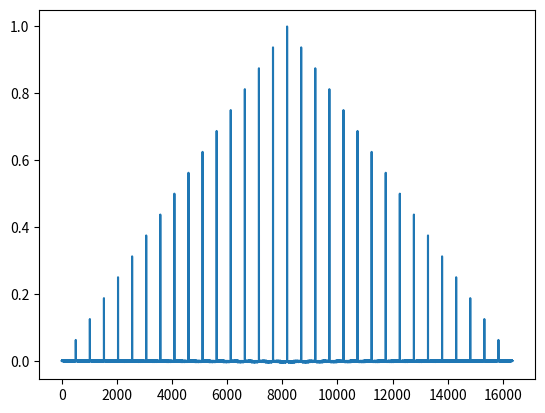

Reproduce this figure in Python. (Note: this script raises an exception after producing the figure.)
# -*- coding: utf-8 -*-
"""
Created on Tue Jan 17 20:39:04 2017

@author: Administrator
"""

import sympy as sp
import numpy as np
import scipy as sc
import matplotlib.pyplot as mp

gen_poly = (9,5);
m = 9
N = 2**m - 1
R = np.zeros(m,dtype=int)
R[0] = 1

arrayOut = list()
    
for i in range(0, N):

    arrayOut.append(R[0])
    xor = int(R[gen_poly[0]-1] ^ R[gen_poly[1]-1])
    R = np.concatenate(([xor],R[0:m-1]))

prbs = np.array(arrayOut)*2 - 1

#mp.figure(0)
#mp.step(np.arange(1,len(arrayOut)+1),arrayOut)

u = np.concatenate((prbs,prbs,prbs,prbs,prbs,prbs,prbs,prbs,prbs,prbs,prbs,prbs,prbs,prbs,prbs,prbs))

uu = list()

for i in range(0,len(u)):
    j = 0
    while j <= 0:
        uu.append(u[i])
        j = j + 1
    
u = np.array(uu)
u = np.concatenate(((np.array([-1,-1])),u))

R_uu = np.correlate(u,u,'full') / len(u)

mp.figure(1)
mp.plot(R_uu)

L = len(u)
S = np.fft.fft(u)    
S = S[1:L/2+1]

f =  np.arange(0,len(S))/L

mp.figure(2)
mp.plot(f,abs(S))
